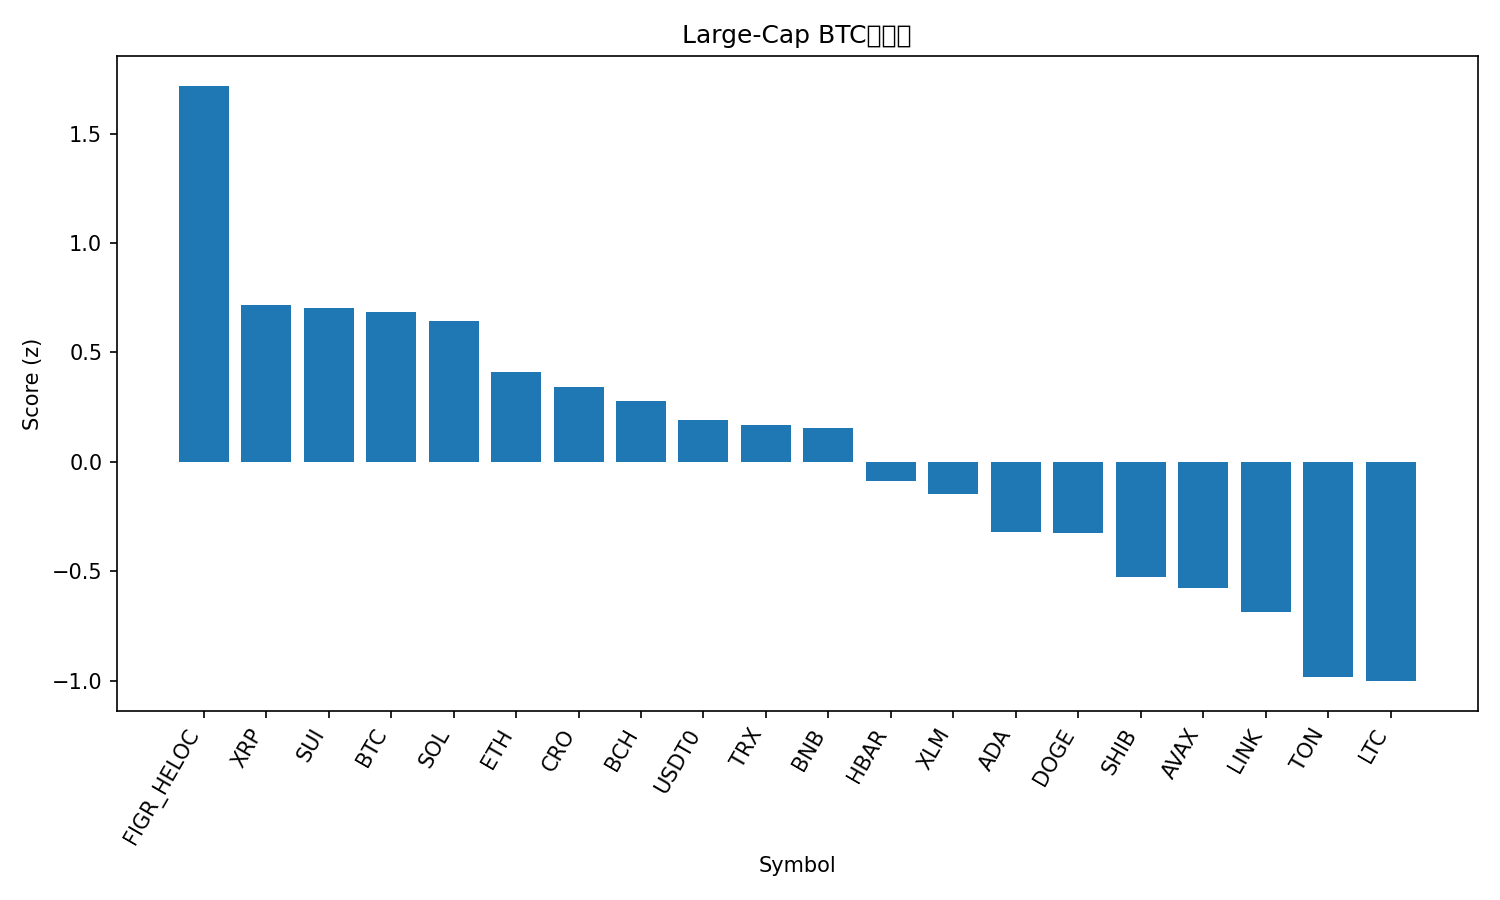

The file beside this chart, header and first rows:
rank, name, symbol, price_btc, price_usd, pct_1h_btc, pct_24h_btc, pct_7d_btc, market_cap_rank, market_cap_usd, volume_usd, score
1, Figure Heloc, FIGR_HELOC, 9.13e-06, 1.046, 0.06979, 4.488, 2.887, 17, 13317086587, 56595165, 1.718
2, XRP, XRP, 2.517e-05, 2.88, 0.1374, -1.986, -0.06577, 4, 172425487502, 4921301594, 0.718
3, Sui, SUI, 2.843e-05, 3.26, 0.2593, -3.255, -3.855, 21, 11615377312, 1074331385, 0.7013
4, Bitcoin, BTC, 1.0, 114530, 0.0, 0.0, 0.0, 1, 2281665407883, 58704382930, 0.6833
5, Solana, SOL, 0.00184, 210.8, 0.1761, -1.892, -4.828, 6, 114553712234, 7175827801, 0.6451
6, Ethereum, ETH, 0.03669, 4202, -0.05425, -0.2863, -1.226, 2, 507227380647, 35135561146, 0.4109
7, Cronos, CRO, 1.64e-06, 0.1875, 0.2446, -3.171, -11.32, 34, 6537095323, 47042450, 0.3402
8, Bitcoin Cash, BCH, 0.004888, 559.9, 0.02973, -1.87, -2.893, 22, 11154720601, 268611084, 0.2783
9, USDT0, USDT0, 8.73e-06, 1.0, 0.02831, -2.526, -2.292, 30, 7653397900, 578313013, 0.1912
10, TRON, TRX, 2.94e-06, 0.3366, 0.02002, -2.279, -3.138, 10, 31865723015, 524256224, 0.1699
11, BNB, BNB, 0.008946, 1025, -0.1875, 0.01204, 1.975, 5, 142546492426, 2018393264, 0.1525
12, Hedera, HBAR, 1.88e-06, 0.2154, -0.02176, -2.805, -4.133, 25, 9130556512, 233325476, -0.08892
13, Stellar, XLM, 3.23e-06, 0.3702, -0.1411, -1.957, -0.5175, 20, 11814153132, 229750044, -0.1496
14, Cardano, ADA, 6.97e-06, 0.7988, -0.1133, -2.67, -3.64, 11, 29177404000, 1354453437, -0.32
15, Dogecoin, DOGE, 2.04e-06, 0.2331, -0.06121, -3.499, -4.214, 9, 35207578753, 2361865617, -0.3246
16, Shiba Inu, SHIB, 1.03222e-10, 1.182e-05, -0.1304, -3.629, -3.451, 32, 6966496232, 163753567, -0.5261
17, Avalanche, AVAX, 0.0002615, 29.95, -0.1362, -1.771, -11.27, 18, 12645207569, 1226858058, -0.5754
18, Chainlink, LINK, 0.0001879, 21.52, -0.2834, -2.223, -1.936, 14, 14592993875, 704235648, -0.6867
19, Toncoin, TON, 2.331e-05, 2.67, -0.2287, -3.993, -5.655, 33, 6798274143, 115496067, -0.9822
20, Litecoin, LTC, 0.0009291, 106.4, -0.3674, -2.789, -1.164, 27, 8123317815, 469710427, -1.002
21, Hyperliquid, HYPE, 0.0003937, 45.09, -0.2387, -7.019, -3.307, 19, 12249483636, 611079099, -1.415
